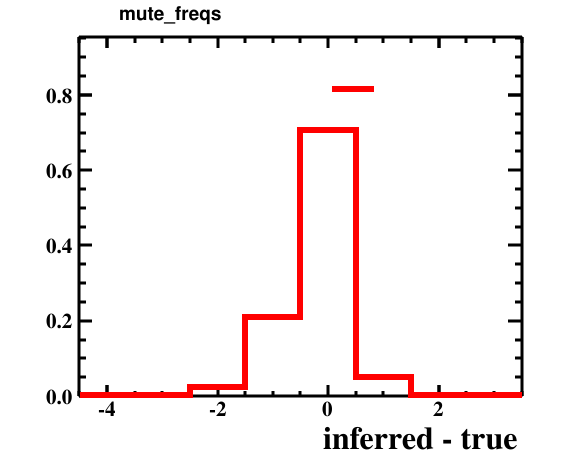

The data file committed next to this chart (first rows):
bin_low_edge, contents, xtitle, binlabel
-5.5, 0.0, inferred - true, 
-4.5, 0.0004003, inferred - true, 
-3.5, 0.003303, inferred - true, 
-2.5, 0.02512, inferred - true, 
-1.5, 0.2109, inferred - true, 
-0.5, 0.7058, inferred - true, 
0.5, 0.05104, inferred - true, 
1.5, 0.003102, inferred - true, 
2.5, 0.0004003, inferred - true, 
3.5, 0.0, inferred - true, 
